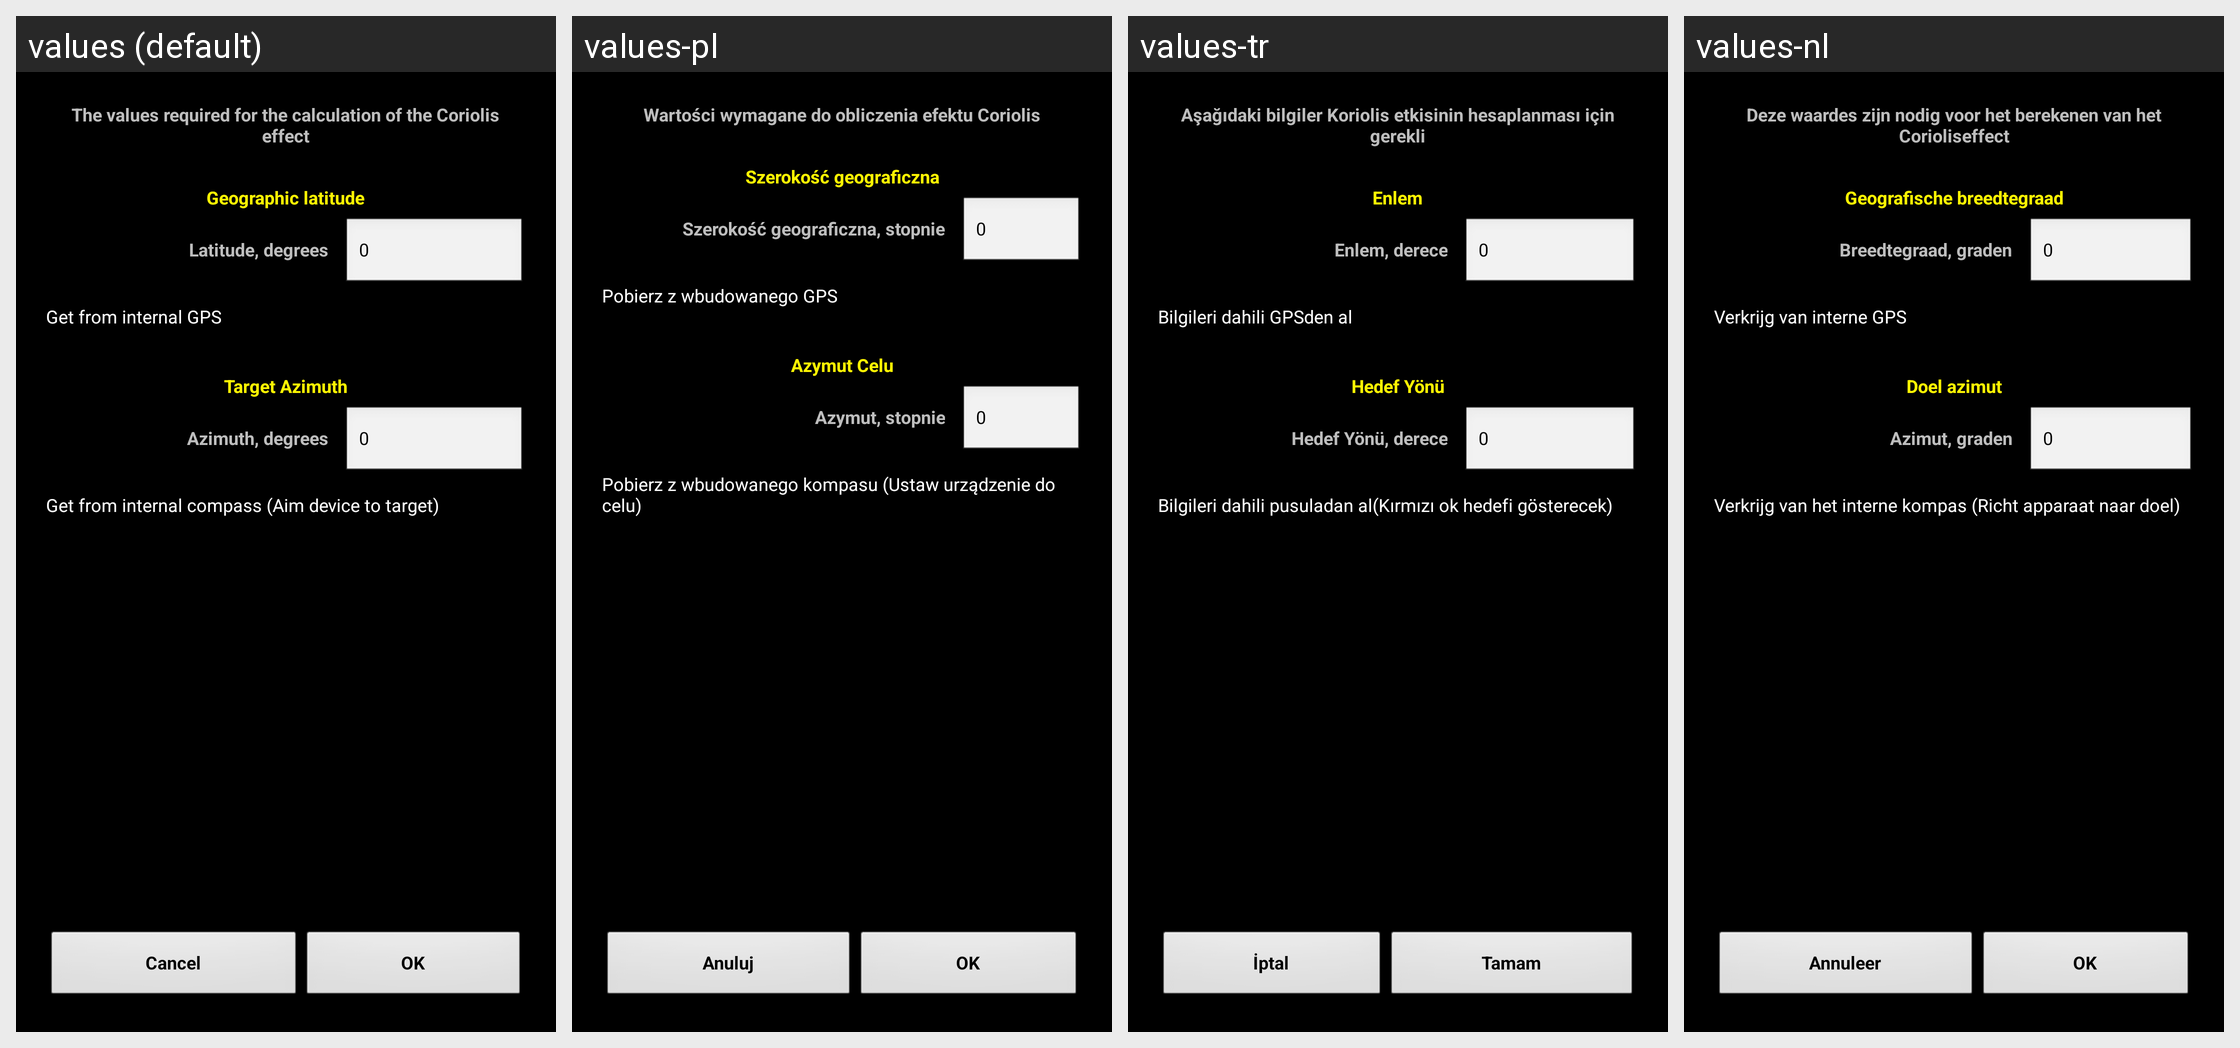

Translations of the strings shown on this Android screen, per locale in the grid:
Android screen res/layout/coriolis.xml rendered under 4 locales, left to right: values (default), values-pl, values-tr, values-nl. Device: Nexus 5 (rendered at 1080×1920; each locale shown at half size, 540×960, under a caption strip naming it); theme MyTheme.
Other locales in the repository, not shown: values-ar, values-be, values-bg, values-bn, values-da, values-de, values-en-rGB, values-es, values-fa, values-fi, values-fr, values-hi, values-in, values-it, values-ja, values-ko, values-nb, values-pt, values-pt-rBR, values-pt-rPT, values-ru, values-sv, values-tg, values-zh, values-zh-rCN, values-zh-rHK, values-zh-rSG, values-zh-rTW.
Strings drawn on this screen, with the default value and each locale's value (text and hints the layout hard-codes, and strings that could not be matched under every locale, appear in the picture but are not listed):

coriolis_label
  values: The values required for the calculation of the Coriolis effect
  values-pl: Wartości wymagane do obliczenia efektu Coriolis
  values-tr: Aşağıdaki bilgiler Koriolis etkisinin hesaplanması için gerekli
  values-nl: Deze waardes zijn nodig voor het berekenen van het Corioliseffect

latitude2_label
  values: Geographic latitude
  values-pl: Szerokość geograficzna
  values-tr: Enlem
  values-nl: Geografische breedtegraad

latitude_label
  values: Latitude, degrees
  values-pl: Szerokość geograficzna, stopnie
  values-tr: Enlem, derece
  values-nl: Breedtegraad, graden

zero_text
  values: 0
  values-pl: 0
  values-tr: 0
  values-nl: 0

gps_label
  values: Get from internal GPS
  values-pl: Pobierz z wbudowanego GPS
  values-tr: Bilgileri dahili GPSden al
  values-nl: Verkrijg van interne GPS

azimuth2_label
  values: Target Azimuth
  values-pl: Azymut Celu
  values-tr: Hedef Yönü
  values-nl: Doel azimut

azimuth_label
  values: Azimuth, degrees
  values-pl: Azymut, stopnie
  values-tr: Hedef Yönü, derece
  values-nl: Azimut, graden

compass_label
  values: Get from internal compass (Aim device to target)
  values-pl: Pobierz z wbudowanego kompasu (Ustaw urządzenie do celu)
  values-tr: Bilgileri dahili pusuladan al(Kırmızı ok hedefi gösterecek)
  values-nl: Verkrijg van het interne kompas (Richt apparaat naar doel)

cancel_label
  values: Cancel
  values-pl: Anuluj
  values-tr: İptal
  values-nl: Annuleer

ok_label
  values: OK
  values-pl: OK
  values-tr: Tamam
  values-nl: OK
